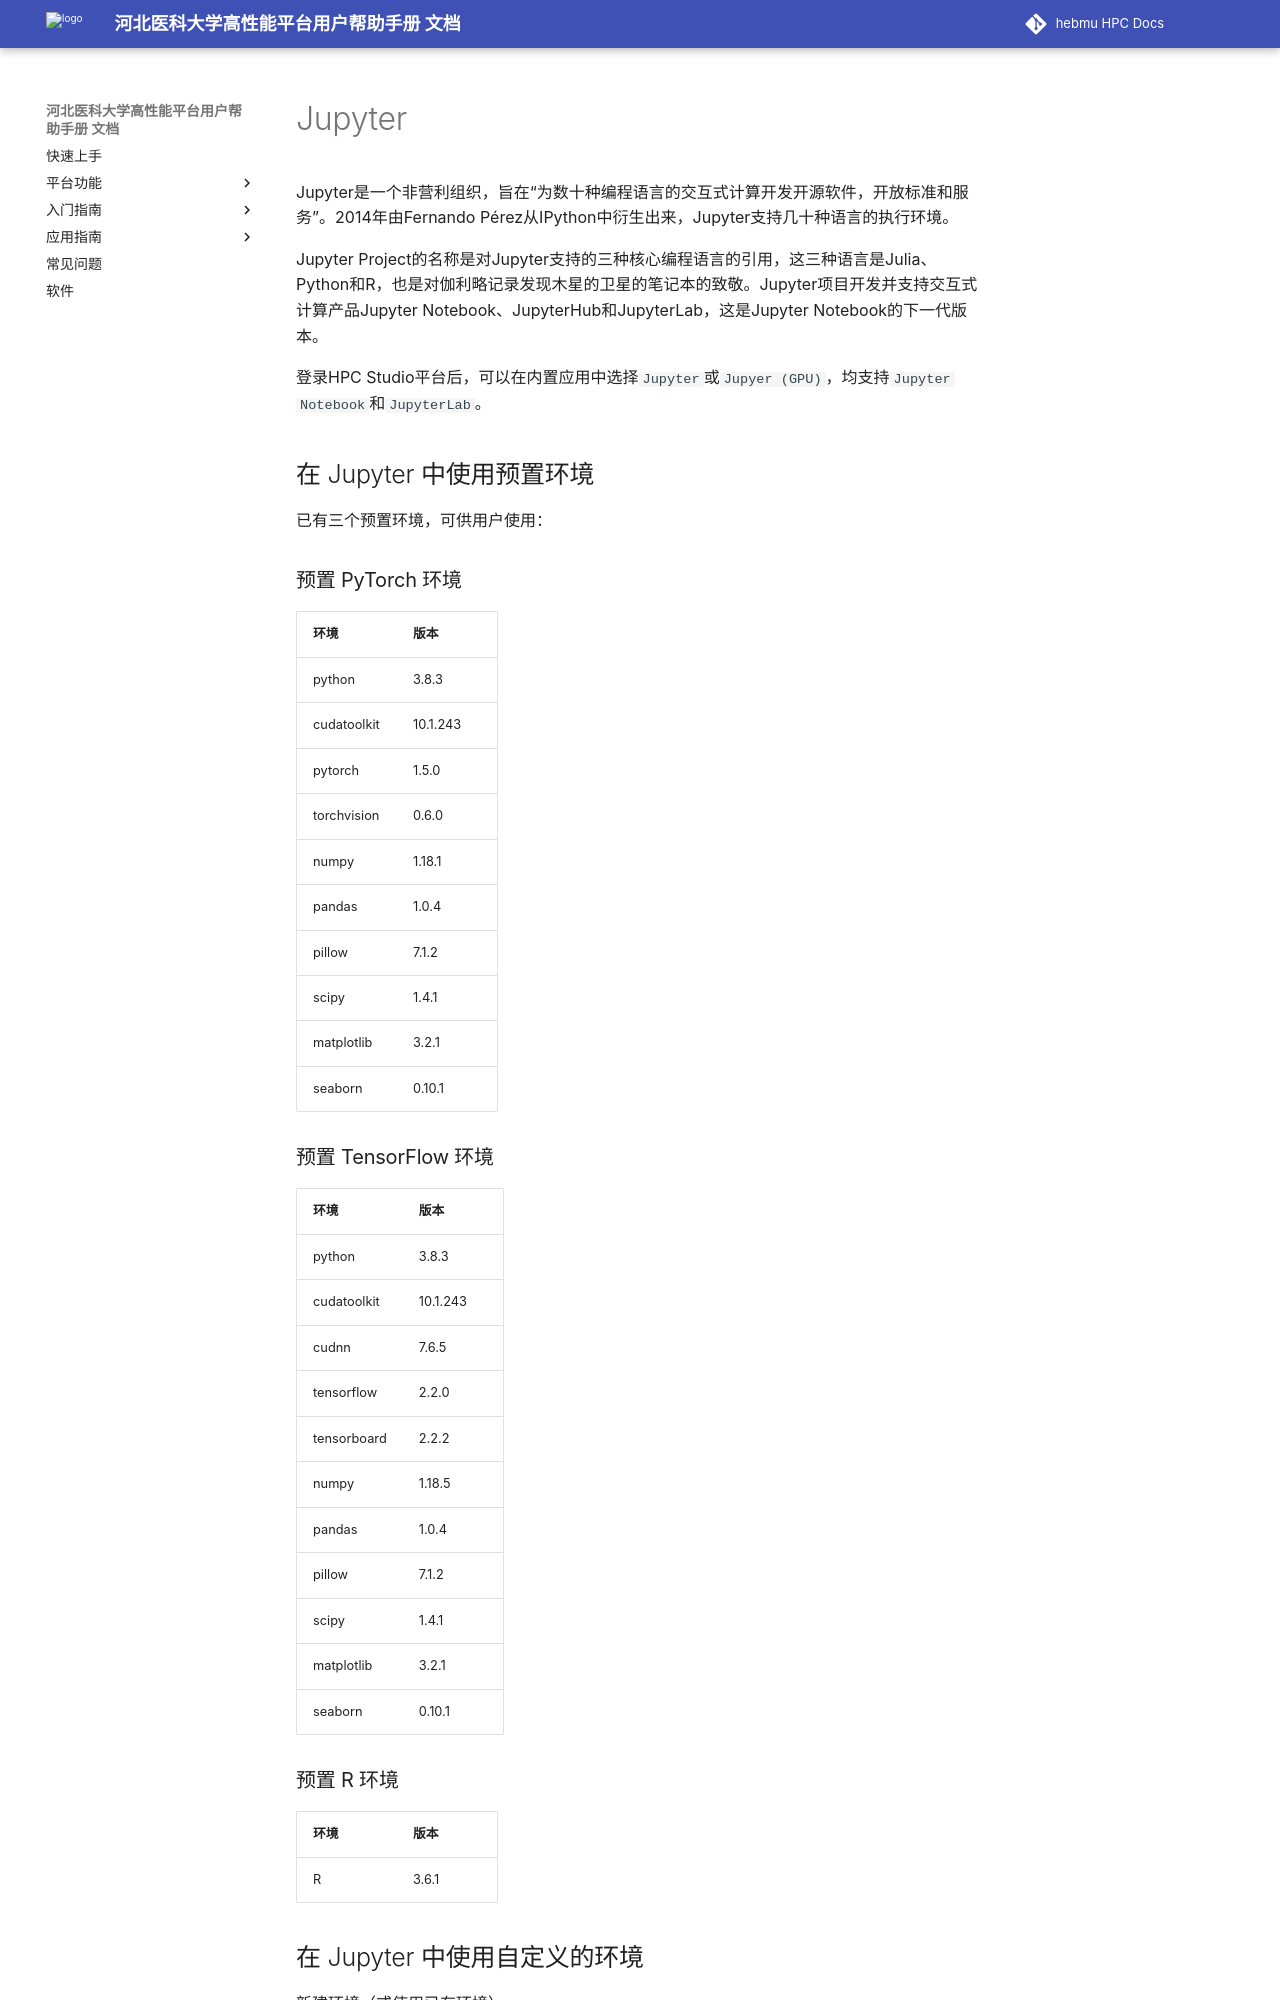

repository: ChengWang97/docs.hpc.msdc.hebmu.edu · page: 06-app/studio/jupyter.html · generator: sphinx

Jupyter
================

Jupyter是一个非营利组织，旨在“为数十种编程语言的交互式计算开发开源软件，开放标准和服务”。2014年由Fernando
Pérez从IPython中衍生出来，Jupyter支持几十种语言的执行环境。

Jupyter
Project的名称是对Jupyter支持的三种核心编程语言的引用，这三种语言是Julia、Python和R，也是对伽利略记录发现木星的卫星的笔记本的致敬。Jupyter项目开发并支持交互式计算产品Jupyter
Notebook、JupyterHub和JupyterLab，这是Jupyter Notebook的下一代版本。

登录HPC
Studio平台后，可以在内置应用中选择\ ``Jupyter``\ 或\ ``Jupyer (GPU)``\ ，均支持\ ``Jupyter Notebook``\ 和\ ``JupyterLab``\ 。

在 Jupyter 中使用预置环境
-------------------------

已有三个预置环境，可供用户使用：

预置 PyTorch 环境
~~~~~~~~~~~~~~~~~

=========== ========
环境        版本
=========== ========
python      3.8.3
cudatoolkit 10.1.243
pytorch     1.5.0
torchvision 0.6.0
numpy       1.18.1
pandas      1.0.4
pillow      7.1.2
scipy       1.4.1
matplotlib  3.2.1
seaborn     0.10.1
=========== ========

预置 TensorFlow 环境
~~~~~~~~~~~~~~~~~~~~

=========== ========
环境        版本
=========== ========
python      3.8.3
cudatoolkit 10.1.243
cudnn       7.6.5
tensorflow  2.2.0
tensorboard 2.2.2
numpy       1.18.5
pandas      1.0.4
pillow      7.1.2
scipy       1.4.1
matplotlib  3.2.1
seaborn     0.10.1
=========== ========

预置 R 环境
~~~~~~~~~~~

==== =====
环境 版本
==== =====
R    3.6.1
==== =====
